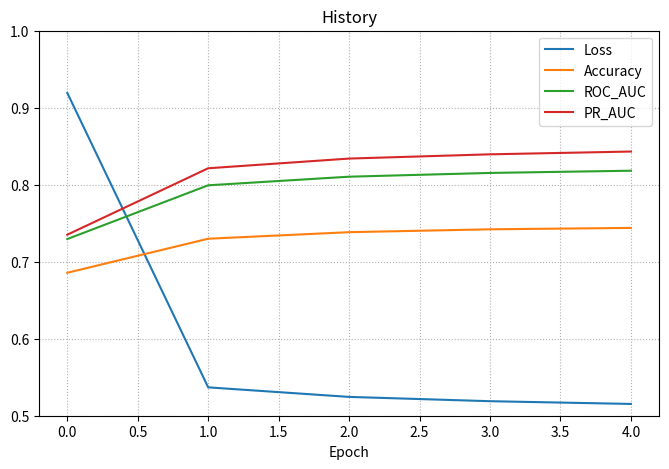

Reproduce this figure in Python.
import pandas as pd
from matplotlib import pyplot as plt
import numpy as np

history = {
    'Loss': [0.9192683100700378, 0.5368390679359436, 0.524445652961731, 0.5188649892807007, 0.5153046250343323],
    'Accuracy': [0.6856651306152344, 0.7298699021339417, 0.738366961479187, 0.7420907020568848, 0.7439160346984863],
    'ROC_AUC': [0.7294506430625916, 0.7992410659790039, 0.8104289174079895, 0.815310001373291, 0.8181856274604797],
    'PR_AUC': [0.7350736260414124, 0.8213751912117004, 0.8339670300483704, 0.8394820690155029, 0.8430948853492737]
}

pd.DataFrame(history).plot(figsize=(8, 5))
plt.grid(ls='dotted')
# gca is Get Current Axes, set_ylim设置y轴显示的上下限，这里是学习曲线，肯定是在0~1之间
plt.gca().set_ylim(0.5, 1)
plt.title('History')
plt.xlabel('Epoch')
plt.yticks(np.arange(0.5, 1.05, 0.1))
plt.show()
